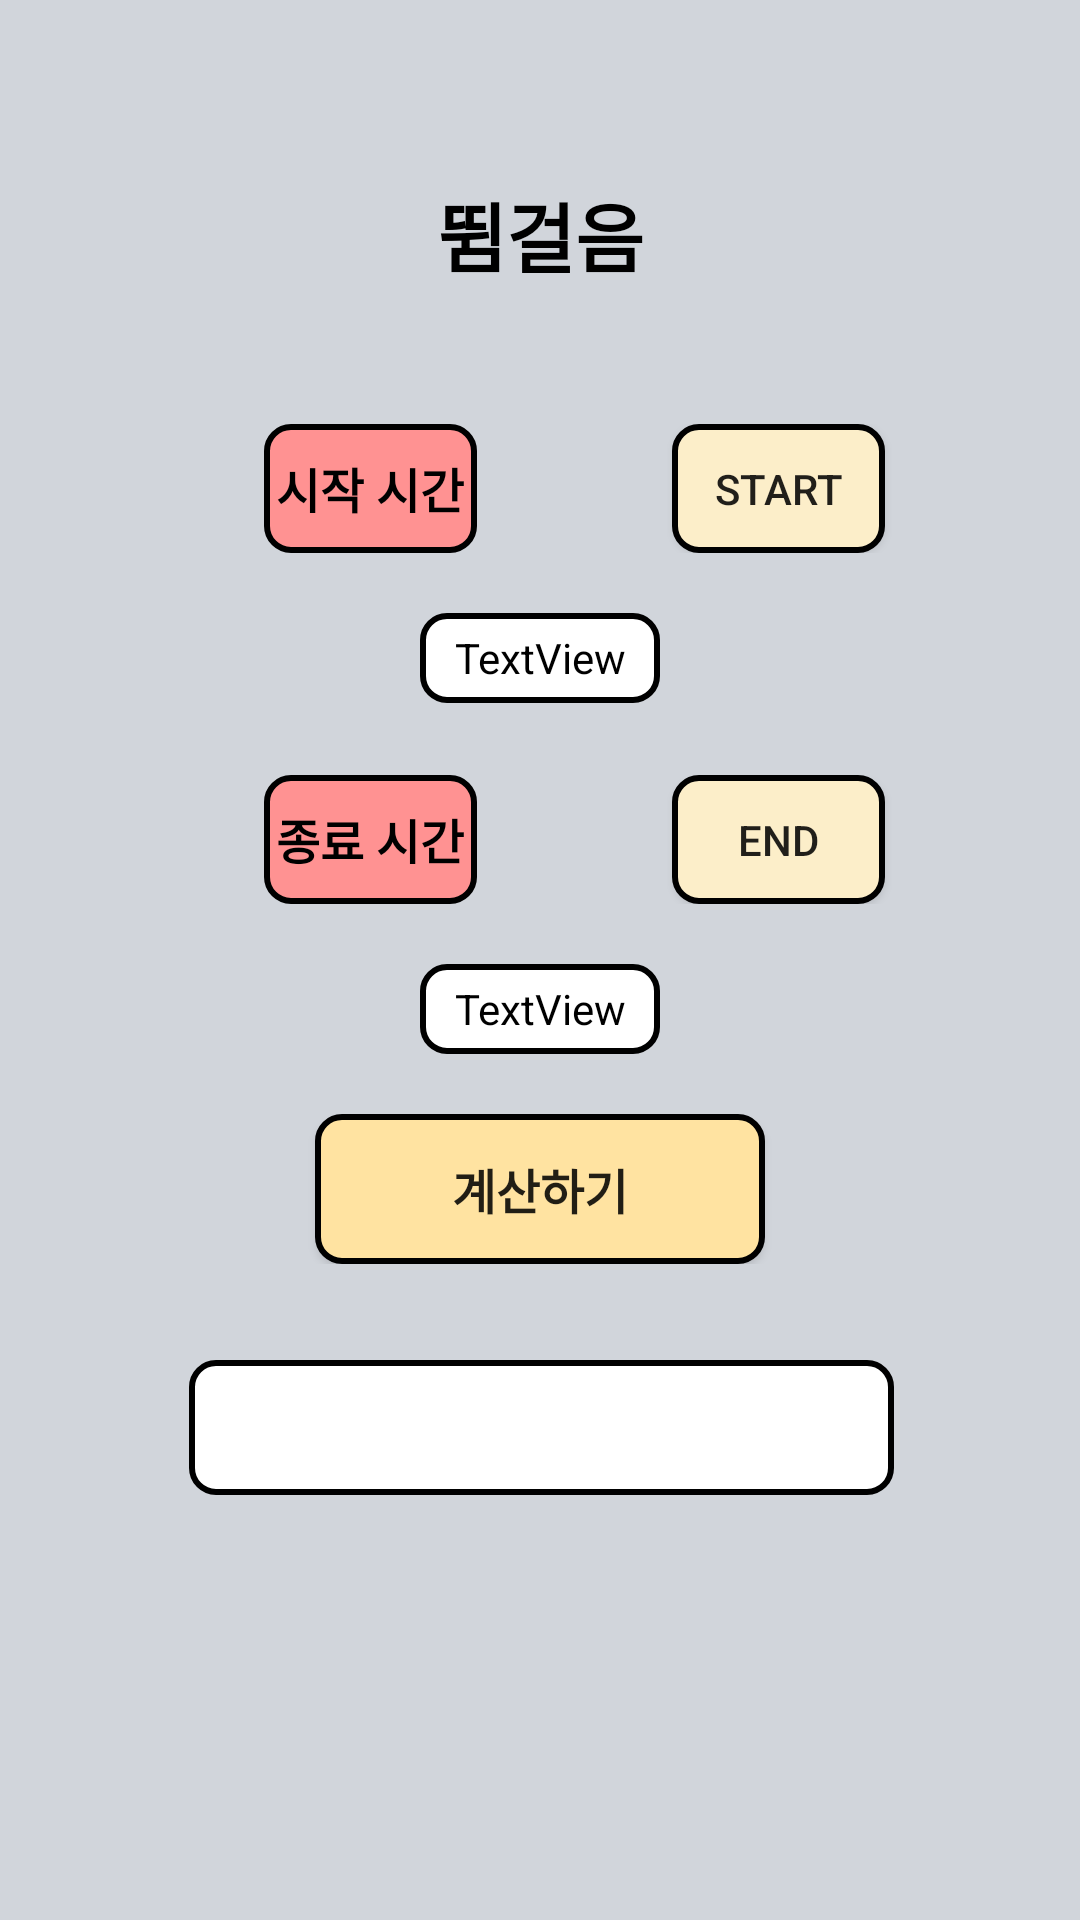

Layout XML and referenced resources for this Android screen:
<!-- AndroidManifest.xml: application theme Theme.Healindary -->
<!-- res/layout/aerobic_run.xml -->
<?xml version="1.0" encoding="utf-8"?>
<androidx.constraintlayout.widget.ConstraintLayout xmlns:android="http://schemas.android.com/apk/res/android"
    xmlns:app="http://schemas.android.com/apk/res-auto"
    xmlns:tools="http://schemas.android.com/tools"
    android:layout_width="match_parent"
    android:layout_height="match_parent"
    android:background="#d1d5db"
    tools:context=".MainActivity">


    <androidx.constraintlayout.widget.ConstraintLayout
        android:id="@+id/constraintLayout2"
        android:layout_width="match_parent"
        android:layout_height="wrap_content"
        android:layout_marginTop="45dp"
        app:layout_constraintEnd_toEndOf="parent"
        app:layout_constraintHorizontal_bias="1.0"
        app:layout_constraintStart_toStartOf="parent"
        app:layout_constraintTop_toBottomOf="@+id/constraintLayout">

        <TextView
            android:id="@+id/starttime_text"
            android:layout_width="71dp"
            android:layout_height="43dp"
            android:layout_marginStart="88dp"
            android:background="@drawable/roundred"
            android:gravity="center"
            android:text="시작 시간"
            android:textAlignment="gravity"
            android:textColor="@color/black"
            android:textSize="16sp"
            android:textStyle="bold"
            app:layout_constraintBottom_toBottomOf="parent"
            app:layout_constraintStart_toStartOf="parent"
            app:layout_constraintTop_toTopOf="parent"
            app:layout_constraintVertical_bias="0.0" />

        <Button
            android:id="@+id/a_run_start_btn"
            android:layout_width="71dp"
            android:layout_height="43dp"
            android:background="@drawable/roundyellow2"
            android:text="start"

            app:layout_constraintBottom_toBottomOf="parent"
            app:layout_constraintEnd_toEndOf="parent"
            app:layout_constraintStart_toEndOf="@+id/starttime_text"
            app:layout_constraintTop_toTopOf="parent" />


    </androidx.constraintlayout.widget.ConstraintLayout>

    <androidx.constraintlayout.widget.ConstraintLayout
        android:id="@+id/constraintLayout30"
        android:layout_width="match_parent"
        android:layout_height="wrap_content"
        android:layout_marginTop="20dp"
        app:layout_constraintEnd_toEndOf="parent"
        app:layout_constraintStart_toStartOf="parent"
        app:layout_constraintTop_toBottomOf="@+id/constraintLayout2">

        <TextView
            android:id="@+id/a_run_time_txt"
            android:layout_width="80dp"
            android:layout_height="30dp"
            android:textColor="@color/black"
            android:gravity="center"
            android:textAlignment="gravity"
            android:background="@drawable/roundwhite"
            android:text="TextView"
            app:layout_constraintBottom_toBottomOf="parent"
            app:layout_constraintEnd_toEndOf="parent"
            app:layout_constraintStart_toStartOf="parent"
            app:layout_constraintTop_toTopOf="parent" />
    </androidx.constraintlayout.widget.ConstraintLayout>

    <androidx.constraintlayout.widget.ConstraintLayout
        android:id="@+id/constraintLayout31"
        android:layout_width="match_parent"
        android:layout_height="wrap_content"
        android:layout_marginTop="20dp"
        app:layout_constraintEnd_toEndOf="parent"
        app:layout_constraintHorizontal_bias="0.0"
        app:layout_constraintStart_toStartOf="parent"
        app:layout_constraintTop_toBottomOf="@+id/constraintLayout3">

        <TextView
            android:id="@+id/a_run_time1_txt"
            android:layout_width="80dp"
            android:layout_height="30dp"
            android:background="@drawable/roundwhite"
            android:gravity="center"
            android:text="TextView"
            android:textAlignment="gravity"
            android:textColor="@color/black"
            app:layout_constraintEnd_toEndOf="parent"
            app:layout_constraintStart_toStartOf="parent"
            app:layout_constraintTop_toTopOf="parent" />
    </androidx.constraintlayout.widget.ConstraintLayout>

    <androidx.constraintlayout.widget.ConstraintLayout
        android:id="@+id/constraintLayout"
        android:layout_width="243dp"
        android:layout_height="wrap_content"
        android:layout_marginTop="60dp"
        app:layout_constraintEnd_toEndOf="parent"
        app:layout_constraintStart_toStartOf="parent"
        app:layout_constraintTop_toTopOf="parent">

        <TextView
            android:id="@+id/a_run_text"
            android:layout_width="wrap_content"
            android:layout_height="wrap_content"
            android:text="뜀걸음"
            android:textAlignment="center"
            android:textColor="@color/black"
            android:textSize="25sp"
            android:textStyle="bold"
            app:layout_constraintBottom_toBottomOf="parent"
            app:layout_constraintEnd_toEndOf="parent"
            app:layout_constraintStart_toStartOf="parent"
            app:layout_constraintTop_toTopOf="parent"
            tools:layout_editor_absoluteX="59dp"
            tools:layout_editor_absoluteY="25dp" />
    </androidx.constraintlayout.widget.ConstraintLayout>

    <androidx.constraintlayout.widget.ConstraintLayout
        android:id="@+id/constraintLayout3"
        android:layout_width="match_parent"
        android:layout_height="wrap_content"
        android:layout_marginTop="24dp"
        app:layout_constraintEnd_toEndOf="parent"
        app:layout_constraintHorizontal_bias="0.0"
        app:layout_constraintStart_toStartOf="parent"
        app:layout_constraintTop_toBottomOf="@+id/constraintLayout30">

        <Button
            android:id="@+id/a_run_end_btn"
            android:layout_width="71dp"
            android:layout_height="43dp"
            android:text="END"
            android:background="@drawable/roundyellow2"
            app:layout_constraintBottom_toBottomOf="parent"
            app:layout_constraintEnd_toEndOf="parent"
            app:layout_constraintHorizontal_bias="0.5"
            app:layout_constraintStart_toEndOf="@+id/endtime_text"
            app:layout_constraintTop_toTopOf="parent"
            app:layout_constraintVertical_bias="0.0" />

        <TextView
            android:id="@+id/endtime_text"

            android:layout_width="71dp"
            android:layout_height="43dp"
            android:layout_marginStart="88dp"
            android:background="@drawable/roundred"
            android:gravity="center"
            android:text="종료 시간"
            android:textAlignment="gravity"
            android:textColor="@color/black"
            android:textSize="16sp"
            android:textStyle="bold"
            app:layout_constraintBottom_toBottomOf="parent"
            app:layout_constraintStart_toStartOf="parent"
            app:layout_constraintTop_toTopOf="parent"
            app:layout_constraintVertical_bias="0.6" />
    </androidx.constraintlayout.widget.ConstraintLayout>

    <androidx.constraintlayout.widget.ConstraintLayout
        android:id="@+id/constraintLayout4"
        android:layout_width="match_parent"
        android:layout_height="wrap_content"
        android:layout_marginTop="20dp"
        app:layout_constraintEnd_toEndOf="parent"
        app:layout_constraintHorizontal_bias="0.0"
        app:layout_constraintStart_toStartOf="parent"
        app:layout_constraintTop_toBottomOf="@+id/constraintLayout31">

        <Button
            android:id="@+id/run_calcurlate_btn"
            android:layout_width="150dp"
            android:layout_height="50dp"
            android:background="@drawable/roundyellow1"
            android:text="계산하기"
            android:textSize="16sp"
            android:textStyle="bold"
            app:layout_constraintBottom_toBottomOf="parent"
            app:layout_constraintEnd_toEndOf="parent"
            app:layout_constraintStart_toStartOf="parent"
            app:layout_constraintTop_toTopOf="parent"
            tools:layout_editor_absoluteX="130dp"
            tools:layout_editor_absoluteY="3dp" />
    </androidx.constraintlayout.widget.ConstraintLayout>

    <androidx.constraintlayout.widget.ConstraintLayout
        android:id="@+id/constraintLayout27"
        android:layout_width="409dp"
        android:layout_height="wrap_content"
        android:layout_marginTop="32dp"
        app:layout_constraintEnd_toEndOf="parent"
        app:layout_constraintStart_toStartOf="parent"
        app:layout_constraintTop_toBottomOf="@+id/constraintLayout4">

        <TextView
            android:id="@+id/run_calory"
            android:layout_width="235dp"
            android:layout_height="45dp"
            android:background="@drawable/roundwhite"
            android:ems="10"
            app:layout_constraintBottom_toBottomOf="parent"
            app:layout_constraintEnd_toEndOf="parent"
            app:layout_constraintStart_toStartOf="parent"
            app:layout_constraintTop_toTopOf="parent"
            android:textColor="@color/black"
            android:gravity="center"
            android:textAlignment="gravity"
            android:textSize="16sp"
            tools:layout_editor_absoluteX="87dp"
            tools:layout_editor_absoluteY="1dp" />
    </androidx.constraintlayout.widget.ConstraintLayout>

    <androidx.constraintlayout.widget.ConstraintLayout
        android:layout_width="238dp"
        android:layout_height="wrap_content"
        android:layout_marginTop="32dp"
        android:layout_marginBottom="112dp"
        app:layout_constraintBottom_toBottomOf="parent"
        app:layout_constraintEnd_toEndOf="parent"
        app:layout_constraintHorizontal_bias="0.497"
        app:layout_constraintStart_toStartOf="parent"
        app:layout_constraintTop_toBottomOf="@+id/constraintLayout27"
        app:layout_constraintVertical_bias="0.042">

        <Button
            android:id="@+id/run_save_btn"
            android:layout_width="150dp"
            android:layout_height="50dp"
            android:background="@drawable/roundyellow1"
            android:text="저장하기"
            android:textSize="16sp"
            android:textStyle="bold"
            app:layout_constraintBottom_toBottomOf="parent"
            app:layout_constraintEnd_toEndOf="parent"
            app:layout_constraintStart_toStartOf="parent"
            app:layout_constraintTop_toTopOf="parent" />
    </androidx.constraintlayout.widget.ConstraintLayout>

</androidx.constraintlayout.widget.ConstraintLayout>
<!-- resources referenced by this layout -->
<resources>
  <color name="black">#FF000000</color>
  <!-- drawable roundred (drawable) -->
  <?xml version="1.0" encoding="utf-8"?>
  <shape xmlns:android="http://schemas.android.com/apk/res/android"
      android:padding="10dp"
      android:shape="rectangle" >
      <solid android:color="@color/red" />
      <corners
          android:bottomLeftRadius="8dp"
          android:bottomRightRadius="8dp"
          android:topLeftRadius="8dp"
          android:topRightRadius="8dp" />
      <stroke
          android:width="2dp"
          android:color="@color/black" />
  </shape>
  <!-- drawable roundwhite (drawable) -->
  <?xml version="1.0" encoding="utf-8"?>
  <shape xmlns:android="http://schemas.android.com/apk/res/android"
      android:padding="10dp"
      android:shape="rectangle" >
      <solid android:color="@color/white" />
      <corners
          android:bottomLeftRadius="8dp"
          android:bottomRightRadius="8dp"
          android:topLeftRadius="8dp"
          android:topRightRadius="8dp" />
      <stroke
          android:width="2dp"
          android:color="@color/black" />
  </shape>
  <!-- drawable roundyellow1 (drawable) -->
  <?xml version="1.0" encoding="utf-8"?>
  <shape xmlns:android="http://schemas.android.com/apk/res/android"
      android:padding="10dp"
      android:shape="rectangle" >
      <solid android:color="@color/yellow1" />
      <corners
          android:bottomLeftRadius="8dp"
          android:bottomRightRadius="8dp"
          android:topLeftRadius="8dp"
          android:topRightRadius="8dp" />
      <stroke
          android:width="2dp"
          android:color="@color/black" />
  </shape>
  <!-- drawable roundyellow2 (drawable-v24) -->
  <?xml version="1.0" encoding="utf-8"?>
  <shape xmlns:android="http://schemas.android.com/apk/res/android"
      android:padding="10dp"
      android:shape="rectangle" >
      <solid android:color="@color/yellow2" />
      <corners
          android:bottomLeftRadius="8dp"
          android:bottomRightRadius="8dp"
          android:topLeftRadius="8dp"
          android:topRightRadius="8dp" />
      <stroke
          android:width="2dp"
          android:color="@color/black" />
  </shape>
  <style name="Theme.Healindary" parent="Theme.AppCompat.Light">
          
          <item name="colorPrimary">@color/purple_500</item>
          <item name="colorPrimaryVariant">@color/purple_700</item>
          <item name="colorOnPrimary">@color/white</item>
          
          <item name="colorSecondary">@color/teal_200</item>
          <item name="colorSecondaryVariant">@color/teal_700</item>
          <item name="colorOnSecondary">@color/black</item>
          
          <item name="android:statusBarColor" tools:targetApi="l">?attr/colorPrimaryVariant</item>
          
      </style>
  <color name="red">#FF9292</color>
  <color name="white">#FFFFFFFF</color>
  <color name="yellow1">#FFE3A1</color>
  <color name="yellow2">#FCEEC9</color>
  <color name="purple_500">#FF6200EE</color>
  <color name="purple_700">#FF3700B3</color>
  <color name="teal_200">#FF03DAC5</color>
  <color name="teal_700">#FF018786</color>
</resources>
